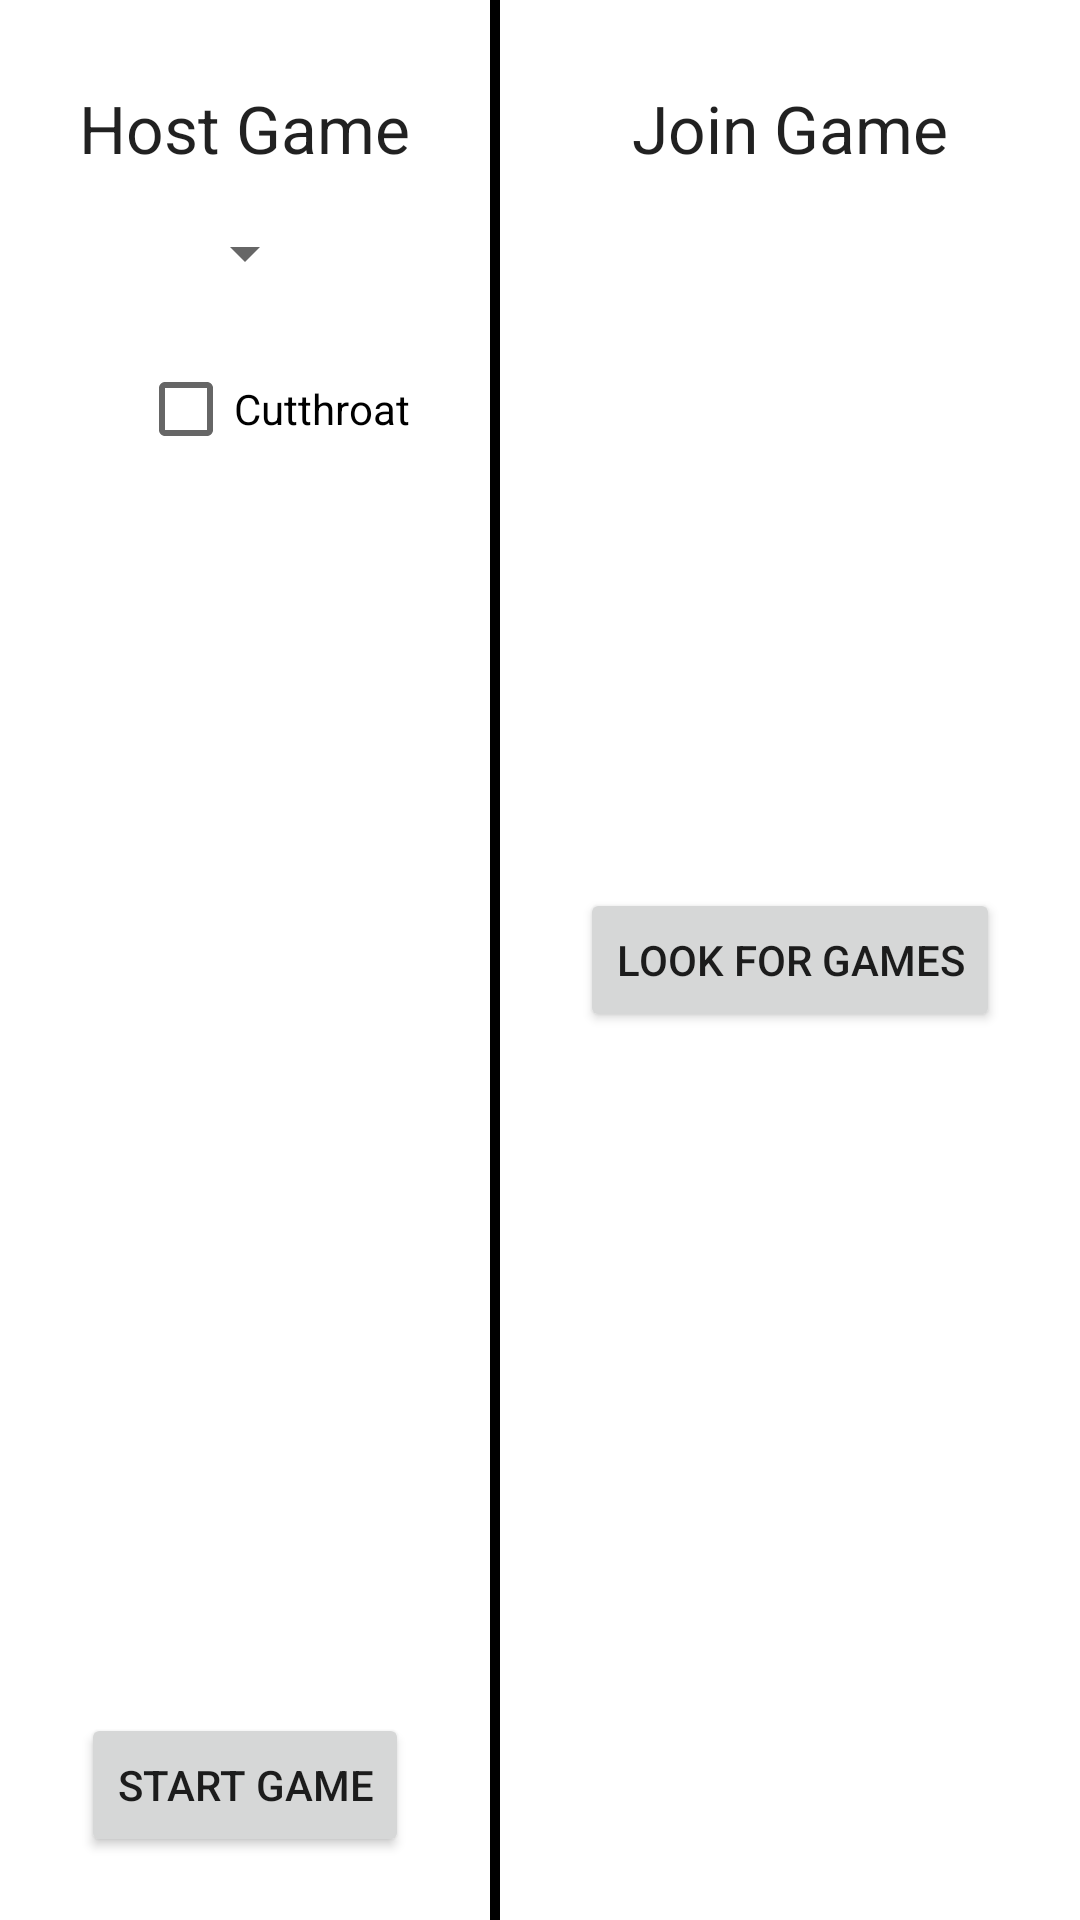

Write the Android layout XML for this screen, with the resource values it uses.
<!-- AndroidManifest.xml: fallback theme Theme.MaterialComponents.DayNight.NoActionBar -->
<!-- res/layout/multisetup.xml -->
<?xml version="1.0" encoding="utf-8"?>
<LinearLayout
  xmlns:android="http://schemas.android.com/apk/res/android"
  android:layout_width="match_parent"
  android:layout_height="match_parent">
    <RelativeLayout android:visibility="gone"  android:id="@+id/layoutJoinGameSettings" android:layout_width="wrap_content" android:layout_height="fill_parent" android:layout_weight=".50">
    	<TextView android:textAppearance="?android:attr/textAppearanceMedium" android:layout_height="wrap_content" android:id="@+id/textView5" android:layout_width="wrap_content" android:text="Looking for game..." android:layout_alignParentTop="true" android:layout_centerHorizontal="true" android:layout_marginTop="49dp"></TextView>
        <ScrollView android:id="@+id/ScrollView01" android:layout_width="50dp" android:layout_height="100dp" android:layout_alignLeft="@+id/textView5" android:layout_alignRight="@+id/textView5" android:layout_alignParentBottom="true" android:layout_below="@+id/textView5">
            <TextView android:scrollbarAlwaysDrawVerticalTrack="true" android:scrollbarStyle="insideOverlay" android:id="@+id/txtJoinGameLog" android:layout_height="fill_parent" android:layout_width="match_parent" android:gravity="center" android:scrollbars="vertical"></TextView>
        </ScrollView>
        <ProgressBar android:layout_width="wrap_content" android:id="@+id/progressBar1" android:layout_height="wrap_content" android:layout_alignParentTop="true" android:layout_centerHorizontal="true"></ProgressBar>
    </RelativeLayout>
    <RelativeLayout android:id="@+id/layoutHostGame" android:layout_width="wrap_content" android:layout_height="fill_parent" android:layout_weight=".50">
        <Button android:layout_height="wrap_content" android:layout_width="wrap_content" android:text="Start Game" android:id="@+id/btnStartHostGame" android:layout_alignParentBottom="true" android:layout_centerHorizontal="true" android:layout_marginBottom="21dp"></Button>
        <TextView android:textAppearance="?android:attr/textAppearanceLarge" android:layout_height="wrap_content" android:id="@+id/textView1" android:layout_width="wrap_content" android:text="Host Game" android:layout_alignParentTop="true" android:layout_centerHorizontal="true" android:layout_marginTop="28dp"></TextView>
        <Spinner android:id="@+id/hostGameTime" android:layout_width="wrap_content" android:layout_height="wrap_content" android:layout_below="@+id/textView1" android:layout_centerHorizontal="true" android:layout_marginTop="15dp"></Spinner>
        <CheckBox android:text="Cutthroat" android:layout_height="wrap_content" android:layout_width="wrap_content" android:id="@+id/hostGameCheckBoxCT" android:layout_below="@+id/hostGameTime" android:layout_alignRight="@+id/textView1" android:layout_marginTop="16dp"></CheckBox>
    </RelativeLayout>
    <LinearLayout android:orientation="vertical" android:id="@+id/layoutDivider" android:layout_width="10px" android:layout_height="fill_parent" android:background="#000000"></LinearLayout>
    <RelativeLayout  android:id="@+id/layoutJoinGame" android:layout_width="wrap_content" android:layout_height="fill_parent" android:layout_weight=".50">
        <TextView android:textAppearance="?android:attr/textAppearanceLarge" android:layout_height="wrap_content" android:id="@+id/textView2" android:layout_width="wrap_content" android:text="Join Game" android:layout_alignParentTop="true" android:layout_centerHorizontal="true" android:layout_marginTop="28dp"></TextView>
        <Button android:layout_height="wrap_content" android:layout_width="wrap_content" android:text="Look For Games" android:id="@+id/btnLookGames" android:layout_centerVertical="true" android:layout_centerHorizontal="true"></Button>
    </RelativeLayout>
    <RelativeLayout android:visibility="gone" android:id="@+id/layoutHostGameSettings" android:layout_width="wrap_content" android:layout_height="fill_parent" android:layout_weight=".50">
        <TextView android:textAppearance="?android:attr/textAppearanceMedium" android:layout_height="wrap_content" android:id="@+id/textView3" android:layout_width="wrap_content" android:text="Waiting for client..." android:layout_alignParentTop="true" android:layout_centerHorizontal="true" android:layout_marginTop="49dp"></TextView>
        <ScrollView android:id="@+id/ScrollView01" android:layout_width="50dp" android:layout_height="100dp" android:layout_alignLeft="@+id/textView3" android:layout_alignRight="@+id/textView3" android:layout_alignParentBottom="true" android:layout_below="@+id/textView3">
            <TextView android:scrollbarAlwaysDrawVerticalTrack="true" android:scrollbarStyle="insideOverlay" android:id="@+id/txtHostGameLog" android:layout_height="fill_parent" android:layout_width="match_parent" android:gravity="center" android:scrollbars="vertical"></TextView>
        </ScrollView>
        <ProgressBar android:layout_width="wrap_content" android:id="@+id/progressBar1" android:layout_height="wrap_content" android:layout_alignParentTop="true" android:layout_centerHorizontal="true"></ProgressBar>
    </RelativeLayout>
</LinearLayout>
<!-- resources referenced by this layout -->
<resources>

</resources>
